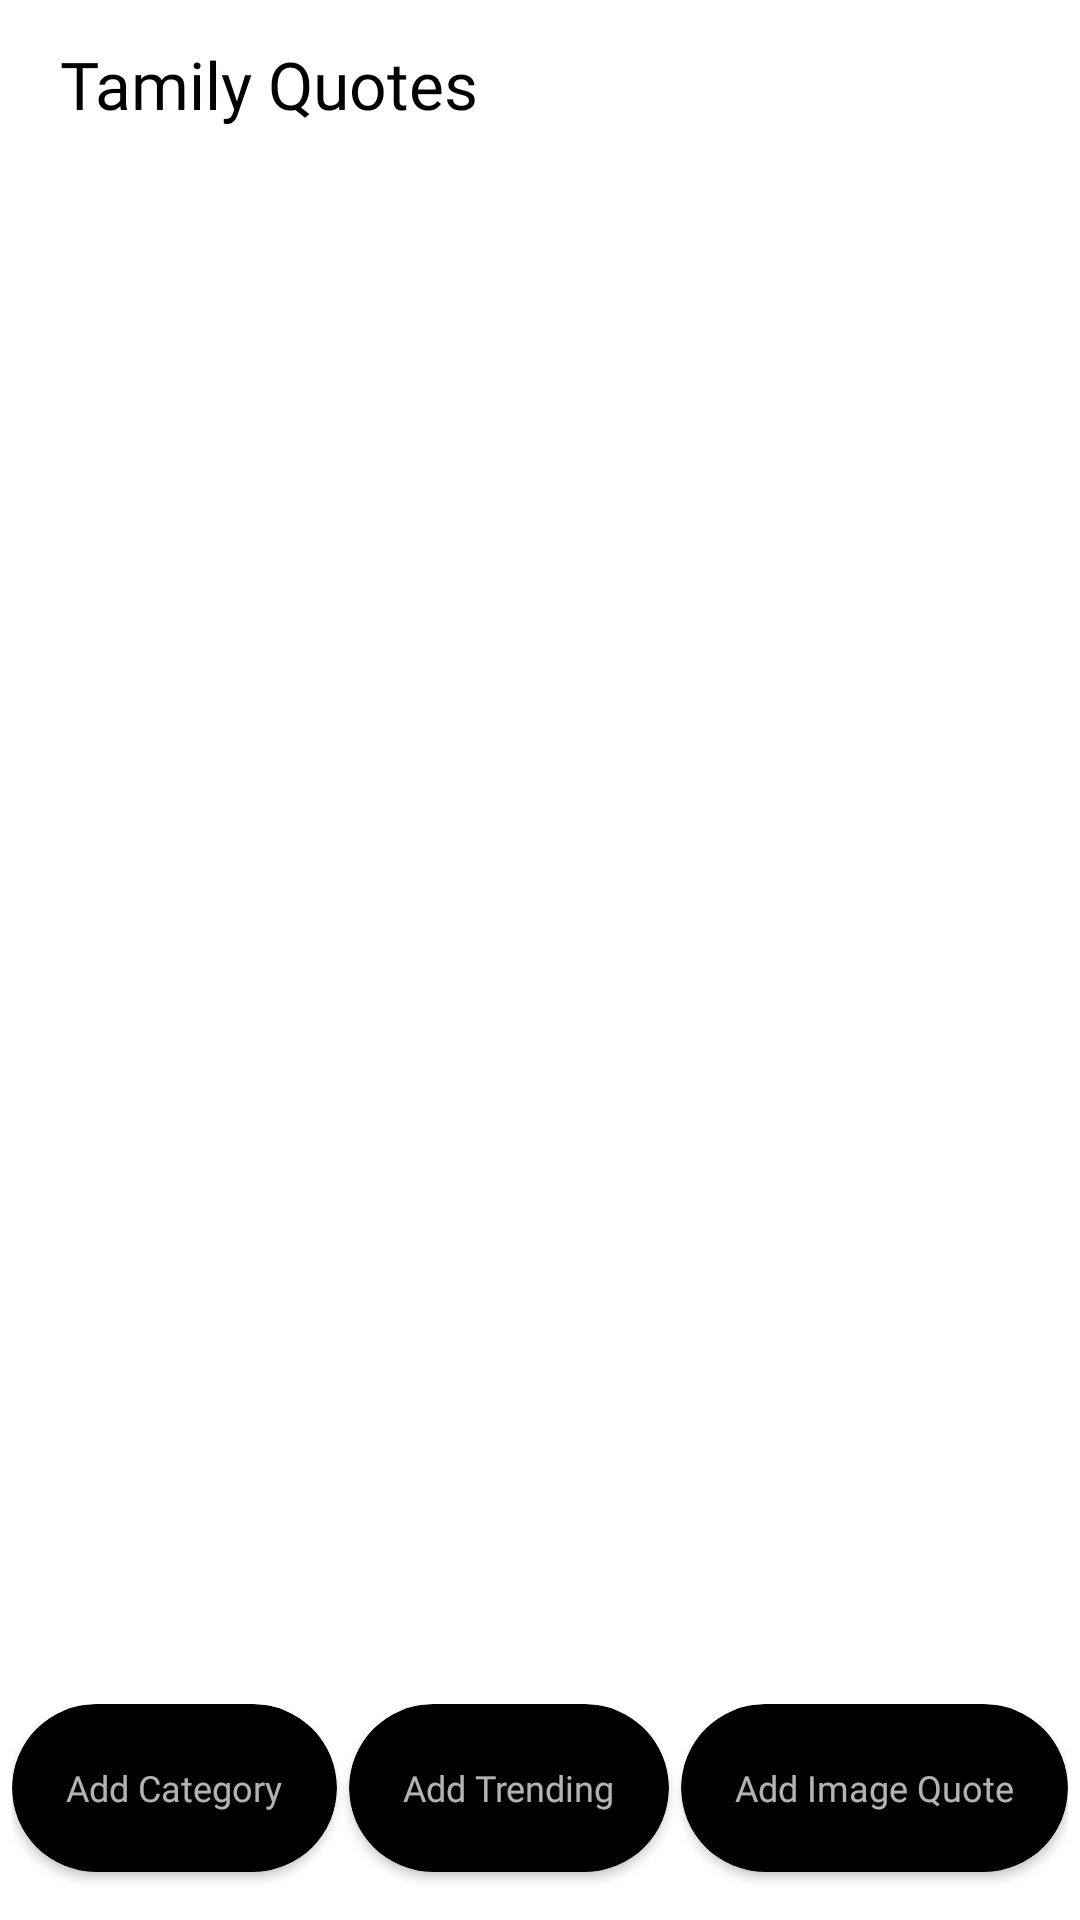

The Android layout XML behind this screen, and the referenced resources:
<!-- AndroidManifest.xml: application theme NoActionBar -->
<!-- res/layout/activity_dashboard.xml -->
<?xml version="1.0" encoding="utf-8"?>
<RelativeLayout
    xmlns:android="http://schemas.android.com/apk/res/android"
    xmlns:app="http://schemas.android.com/apk/res-auto"
    android:layout_width="match_parent"
    android:layout_height="match_parent"
    android:background="@android:color/white"
    android:focusable="true"
    android:focusableInTouchMode="true"
    android:orientation="vertical"
    android:tag="layout/activity_category_screen_0">


    <RelativeLayout
        android:id="@+id/header"
        android:layout_width="wrap_content"
        android:layout_height="wrap_content"
        android:orientation="horizontal">

        <TextView
            android:id="@+id/textView2"
            style="@style/textBold"
            android:layout_width="wrap_content"
            android:layout_height="?attr/actionBarSize"
            android:layout_marginStart="@dimen/dp_20"
            android:layout_marginLeft="@dimen/dp_20"
            android:background="@android:color/white"
            android:gravity="center"
            android:text="@string/app_name"
            android:textColor="@android:color/black"
            android:textSize="@dimen/sp_22" />


    </RelativeLayout>


    <FrameLayout
        android:layout_below="@+id/header"
        android:layout_above="@+id/rl_btn_bottom"
        android:layout_width="match_parent"
        android:layout_height="match_parent">

        <androidx.recyclerview.widget.RecyclerView
            android:layout_below="@+id/header"
            android:layout_above="@+id/adMobBanner"
            android:id="@+id/rvCategory"
            android:layout_width="match_parent"
            android:layout_height="match_parent"
            app:layoutManager="androidx.recyclerview.widget.GridLayoutManager"
            app:spanCount="2" />

        <LinearLayout
            android:visibility="gone"
            android:gravity="center"
            android:layout_gravity="center"
            android:id="@+id/noDataUI"
            android:orientation="vertical"
            android:layout_width="match_parent"
            android:layout_height="match_parent">

            <ImageView
                app:tint="@color/cardview_dark_background"
                android:src="@drawable/ic_broken_heart"
                android:layout_width="145dp"
                android:layout_height="145dp"/>

            <TextView
                android:layout_marginTop="@dimen/dp_40"
                android:fontFamily="@font/quicksand_bold"
                android:textSize="18sp"
                android:gravity="center"
                android:paddingLeft="@dimen/dp_10"
                android:paddingRight="@dimen/dp_10"
                android:layout_gravity="center"
                android:textColor="@android:color/black"
                android:text="@string/noCats"
                android:layout_width="match_parent"
                android:layout_height="wrap_content"/>

        </LinearLayout>

    </FrameLayout>

    <LinearLayout
        android:id="@+id/rl_btn_bottom"
        android:layout_width="match_parent"
        android:layout_height="wrap_content"
        android:layout_alignParentRight="true"
        android:layout_alignParentBottom="true"
        android:layout_marginLeft="@dimen/dp_4"
        android:layout_marginRight="@dimen/dp_4"
        android:orientation="horizontal"
        android:weightSum="3">


        <androidx.cardview.widget.CardView
            android:id="@+id/addQuote"
            android:layout_width="wrap_content"
            android:layout_height="56dp"
            android:layout_weight="1"
            android:layout_marginBottom="@dimen/dp_16"
            app:cardBackgroundColor="@color/black"
            app:cardCornerRadius="@dimen/dp_60">

            <TextView
                android:layout_width="wrap_content"
                android:layout_height="wrap_content"
                android:layout_gravity="center"
                android:paddingTop="@dimen/dp_12"
                android:fontFamily="@font/quicksand_bold"
                android:paddingBottom="@dimen/dp_12"
                android:text="@string/add_category"
                android:textSize="@dimen/dp_12"></TextView>


        </androidx.cardview.widget.CardView>

        <View
            android:layout_width="@dimen/dp_4"
            android:layout_height="match_parent"></View>

        <androidx.cardview.widget.CardView
            android:id="@+id/add_trending_category"
            android:layout_width="wrap_content"
            android:layout_height="56dp"
            android:layout_weight="1"
            android:layout_marginBottom="@dimen/dp_16"
            app:cardBackgroundColor="@color/black"
            app:cardCornerRadius="@dimen/dp_60">

            <TextView
                android:layout_width="wrap_content"
                android:layout_height="wrap_content"
                android:layout_gravity="center"
                android:paddingTop="@dimen/dp_12"
                android:fontFamily="@font/quicksand_bold"
                android:paddingBottom="@dimen/dp_12"
                android:text="@string/add_category_trending"
                android:textSize="@dimen/dp_12"></TextView>


        </androidx.cardview.widget.CardView>

        <View
            android:layout_width="@dimen/dp_4"
            android:layout_height="match_parent"></View>

        <androidx.cardview.widget.CardView
            android:id="@+id/addImageQuote"
            android:layout_width="wrap_content"
            android:layout_height="56dp"
            android:layout_weight="1"
            android:layout_marginBottom="@dimen/dp_16"
            app:cardBackgroundColor="@color/black"
            app:cardCornerRadius="@dimen/dp_60">

            <TextView
                android:layout_width="wrap_content"
                android:layout_height="wrap_content"
                android:layout_gravity="center"
                android:paddingTop="@dimen/dp_12"
                android:fontFamily="@font/quicksand_bold"
                android:paddingBottom="@dimen/dp_12"
                android:text="@string/addImage"
                android:textSize="@dimen/dp_12"></TextView>


        </androidx.cardview.widget.CardView>

    </LinearLayout>

</RelativeLayout>
<!-- resources referenced by this layout -->
<resources>
  <color name="black">#000000</color>
  <dimen name="dp_10">10dp</dimen>
  <dimen name="dp_12">12dp</dimen>
  <dimen name="dp_16">16dp</dimen>
  <dimen name="dp_20">20dp</dimen>
  <dimen name="dp_4">4dp</dimen>
  <dimen name="dp_40">40dp</dimen>
  <dimen name="dp_60">60dp</dimen>
  <dimen name="sp_22">22sp</dimen>
  <!-- drawable ic_broken_heart (drawable) -->
  <?xml version="1.0" encoding="utf-8"?>
  <vector xmlns:android="http://schemas.android.com/apk/res/android" xmlns:app="http://schemas.android.com/apk/res-auto" xmlns:aapt="http://schemas.android.com/aapt" android:height="56.15dp" android:width="62.217dp" android:viewportWidth="62.217" android:viewportHeight="56.15">
      <path android:fillColor="#ff000000" android:pathData="M58.605,17.166h0a12.334,12.334 0,0 0,-17.444 0l-5.257,5.257 6.951,6.62 -5.809,5.809 3.872,3.872L31.238,48.405l4.666,7.745 22.7,-21.54A12.335,12.335 0,0 0,58.605 17.166Z"/>
      <path android:fillColor="#ff000000" android:pathData="M25.171,34.853l-5.809,-5.809 6.952,-6.62 -5.257,-5.257a12.335,12.335 0,0 0,-17.444 0h0a12.335,12.335 0,0 0,0 17.444l22.7,21.54 4.666,-7.745L21.3,38.724Z"/>
      <path android:fillColor="#ff000000" android:pathData="M29.172,0h3.872v9.681L29.172,9.681Z"/>
      <path android:fillColor="#ff000000" android:pathData="M37.305,8.519L43.1136,0.7742L46.2112,3.0974L40.4026,10.8422Z"/>
      <path android:fillColor="#ff000000" android:pathData="M16.006,3.098L19.1036,0.7748L24.9122,8.5196L21.8146,10.8428Z"/>
  </vector>
  <string name="addImage">Add Image Quote</string>
  <string name="add_category">Add Category</string>
  <string name="add_category_trending">Add Trending</string>
  <string name="app_name">Tamily Quotes</string>
  <string name="noCats">No Categories Available at this moment !!</string>
  <style name="textBold">
          <item name="android:textColor">@android:color/white</item>
          <item name="android:fontFamily">@font/quicksand_bold</item>
      </style>
  <style name="NoActionBar" parent="Theme.MaterialComponents.NoActionBar">
          <item name="windowActionBar">false</item>
          <item name="windowNoTitle">true</item>
          <item name="android:forceDarkAllowed" tools:targetApi="q">false</item>
          <item name="android:statusBarColor" tools:targetApi="lollipop">@color/colorPrimary</item>
          <item name="background">@android:color/white</item>
      </style>
  <color name="colorPrimary">#ff1744</color>
</resources>
